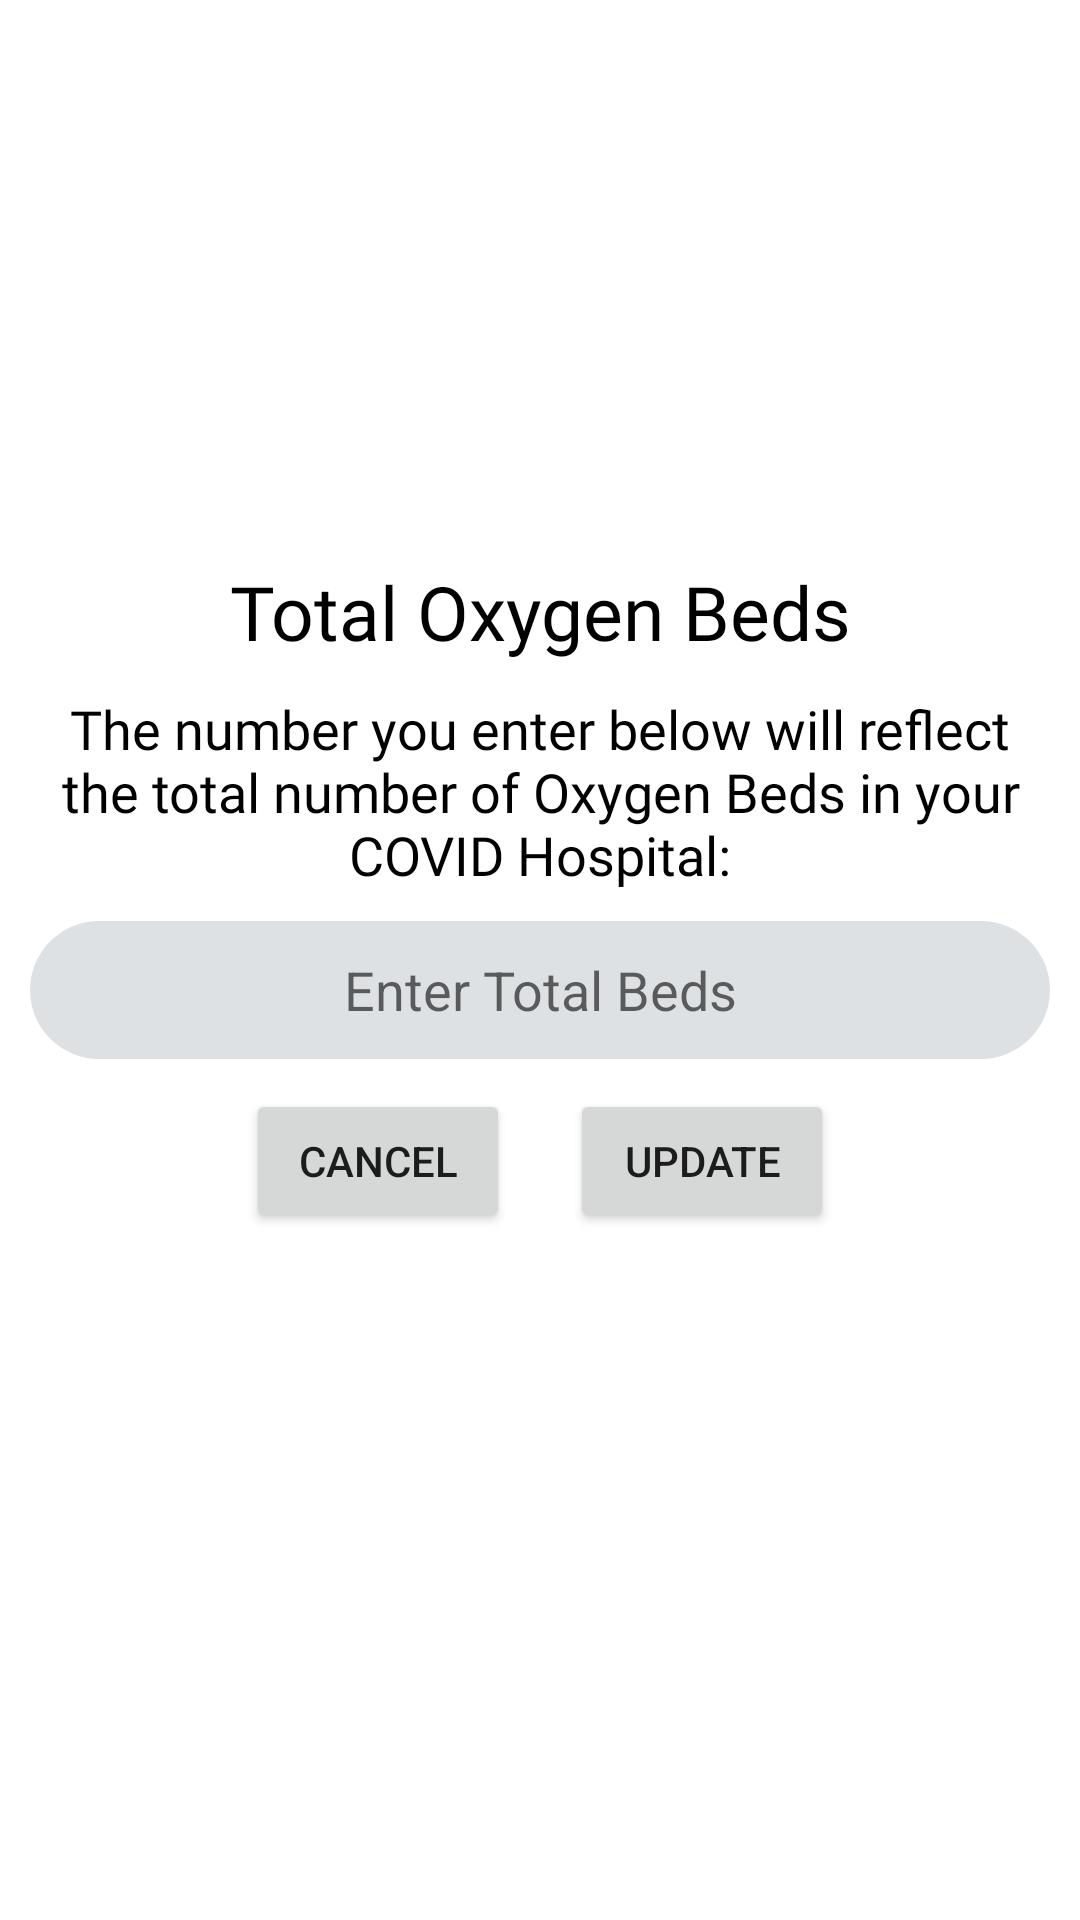

The Android layout XML behind this screen, and the referenced resources:
<!-- AndroidManifest.xml: application theme Theme.TDM -->
<!-- res/layout/activity_covid_update_total_oxygen_bed.xml -->
<?xml version="1.0" encoding="utf-8"?>
<androidx.constraintlayout.widget.ConstraintLayout xmlns:android="http://schemas.android.com/apk/res/android"
    xmlns:app="http://schemas.android.com/apk/res-auto"
    xmlns:tools="http://schemas.android.com/tools"
    android:layout_width="match_parent"
    android:layout_height="match_parent"
    tools:context=".CovidUpdateTotalOxygenBed">


    <LinearLayout
        android:layout_width="match_parent"
        android:layout_height="wrap_content"
        android:layout_gravity="center_horizontal"
        android:orientation="vertical"
        app:layout_constraintBottom_toBottomOf="parent"
        app:layout_constraintEnd_toEndOf="parent"
        app:layout_constraintHorizontal_bias="0.0"
        app:layout_constraintStart_toStartOf="parent"
        app:layout_constraintTop_toTopOf="parent"
        app:layout_constraintVertical_bias="0.436">

        <TextView
            android:id="@+id/editHospNameTitle3"
            android:layout_width="match_parent"
            android:layout_height="wrap_content"
            android:fontFamily="@font/segoeuibold"
            android:gravity="center_horizontal"
            android:layout_marginStart="10dp"
            android:layout_marginLeft="10dp"
            android:layout_marginTop="10dp"
            android:layout_marginEnd="10dp"
            android:layout_marginRight="10dp"
            android:text="Total Oxygen Beds"
            android:textColor="#000000"
            android:textSize="25sp" />

        <TextView
            android:id="@+id/editHospSubtitle3"
            android:layout_width="match_parent"
            android:layout_height="wrap_content"
            android:layout_marginStart="10dp"
            android:layout_marginLeft="10dp"
            android:layout_marginTop="10dp"
            android:layout_marginEnd="10dp"
            android:layout_marginRight="10dp"
            android:fontFamily="@font/calibriregular"
            android:gravity="center_horizontal|top"
            android:text="The number you enter below will reflect the total number of Oxygen Beds in your COVID Hospital:"
            android:textColor="#000000"
            android:textSize="18sp" />

        <EditText
            android:id="@+id/editHospVacantNormalBedET"
            android:layout_width="match_parent"
            android:layout_height="46dp"
            android:layout_marginStart="10dp"
            android:layout_marginLeft="10dp"
            android:layout_marginTop="10dp"
            android:layout_marginEnd="10dp"
            android:layout_marginRight="10dp"
            android:background="@drawable/input_field_tdm"
            android:ems="10"
            android:gravity="center_horizontal|center_vertical"
            android:hint="Enter Total Beds"
            android:inputType="number" />

        <LinearLayout
            android:layout_width="match_parent"
            android:layout_height="wrap_content"
            android:layout_marginStart="10dp"
            android:layout_marginLeft="10dp"
            android:layout_marginTop="10dp"
            android:layout_marginEnd="10dp"
            android:layout_marginRight="10dp"
            android:gravity="center_horizontal"
            android:orientation="horizontal">

            <Button
                android:id="@+id/cancelHospVacantNormalBed"
                android:layout_width="wrap_content"
                android:layout_height="wrap_content"
                android:layout_marginEnd="10dp"
                android:layout_marginRight="10dp"
                android:text="Cancel" />

            <Button
                android:id="@+id/updateHospVacantNormalBed"
                android:layout_width="wrap_content"
                android:layout_height="wrap_content"
                android:layout_marginStart="10dp"
                android:layout_marginLeft="10dp"
                android:text="Update" />
        </LinearLayout>
    </LinearLayout>

    <ProgressBar
        android:id="@+id/progressBarCovidTotalO"
        style="?android:attr/progressBarStyle"
        android:layout_width="100dp"
        android:layout_height="100dp"
        android:visibility="invisible"
        app:layout_constraintBottom_toBottomOf="parent"
        app:layout_constraintEnd_toEndOf="parent"
        app:layout_constraintStart_toStartOf="parent"
        app:layout_constraintTop_toTopOf="parent"
        app:layout_constraintVertical_bias="0.692" />

</androidx.constraintlayout.widget.ConstraintLayout>
<!-- resources referenced by this layout -->
<resources>
  <!-- drawable input_field_tdm (drawable) -->
  <?xml version="1.0" encoding="utf-8"?>
  <shape android:shape="rectangle" xmlns:android="http://schemas.android.com/apk/res/android">
  
      <solid android:color="@color/light_gray"/>
      <corners android:radius="50dp"/>
      <padding android:left="25sp"/>
      <padding android:right="25sp"/>
  
  </shape>
  <style name="Theme.TDM" parent="Theme.MaterialComponents.DayNight.DarkActionBar">
          
          <item name="colorPrimary">@color/purple_500</item>
          <item name="colorPrimaryVariant">@color/purple_700</item>
          <item name="colorOnPrimary">@color/white</item>
          
          <item name="colorSecondary">@color/teal_200</item>
          <item name="colorSecondaryVariant">@color/teal_700</item>
          <item name="colorOnSecondary">@color/black</item>
          
          <item name="android:statusBarColor" tools:targetApi="l">?attr/colorPrimaryVariant</item>
          
          <item name="windowNoTitle">true</item>
          <item name="windowActionBar">false</item>
      </style>
  <color name="light_gray">#DEE1E4</color>
  <color name="purple_500">#EF1542</color>
  <color name="purple_700">#FF3700B3</color>
  <color name="white">#FFFFFFFF</color>
  <color name="teal_200">#FF03DAC5</color>
  <color name="teal_700">#FF018786</color>
  <color name="black">#FF000000</color>
</resources>
